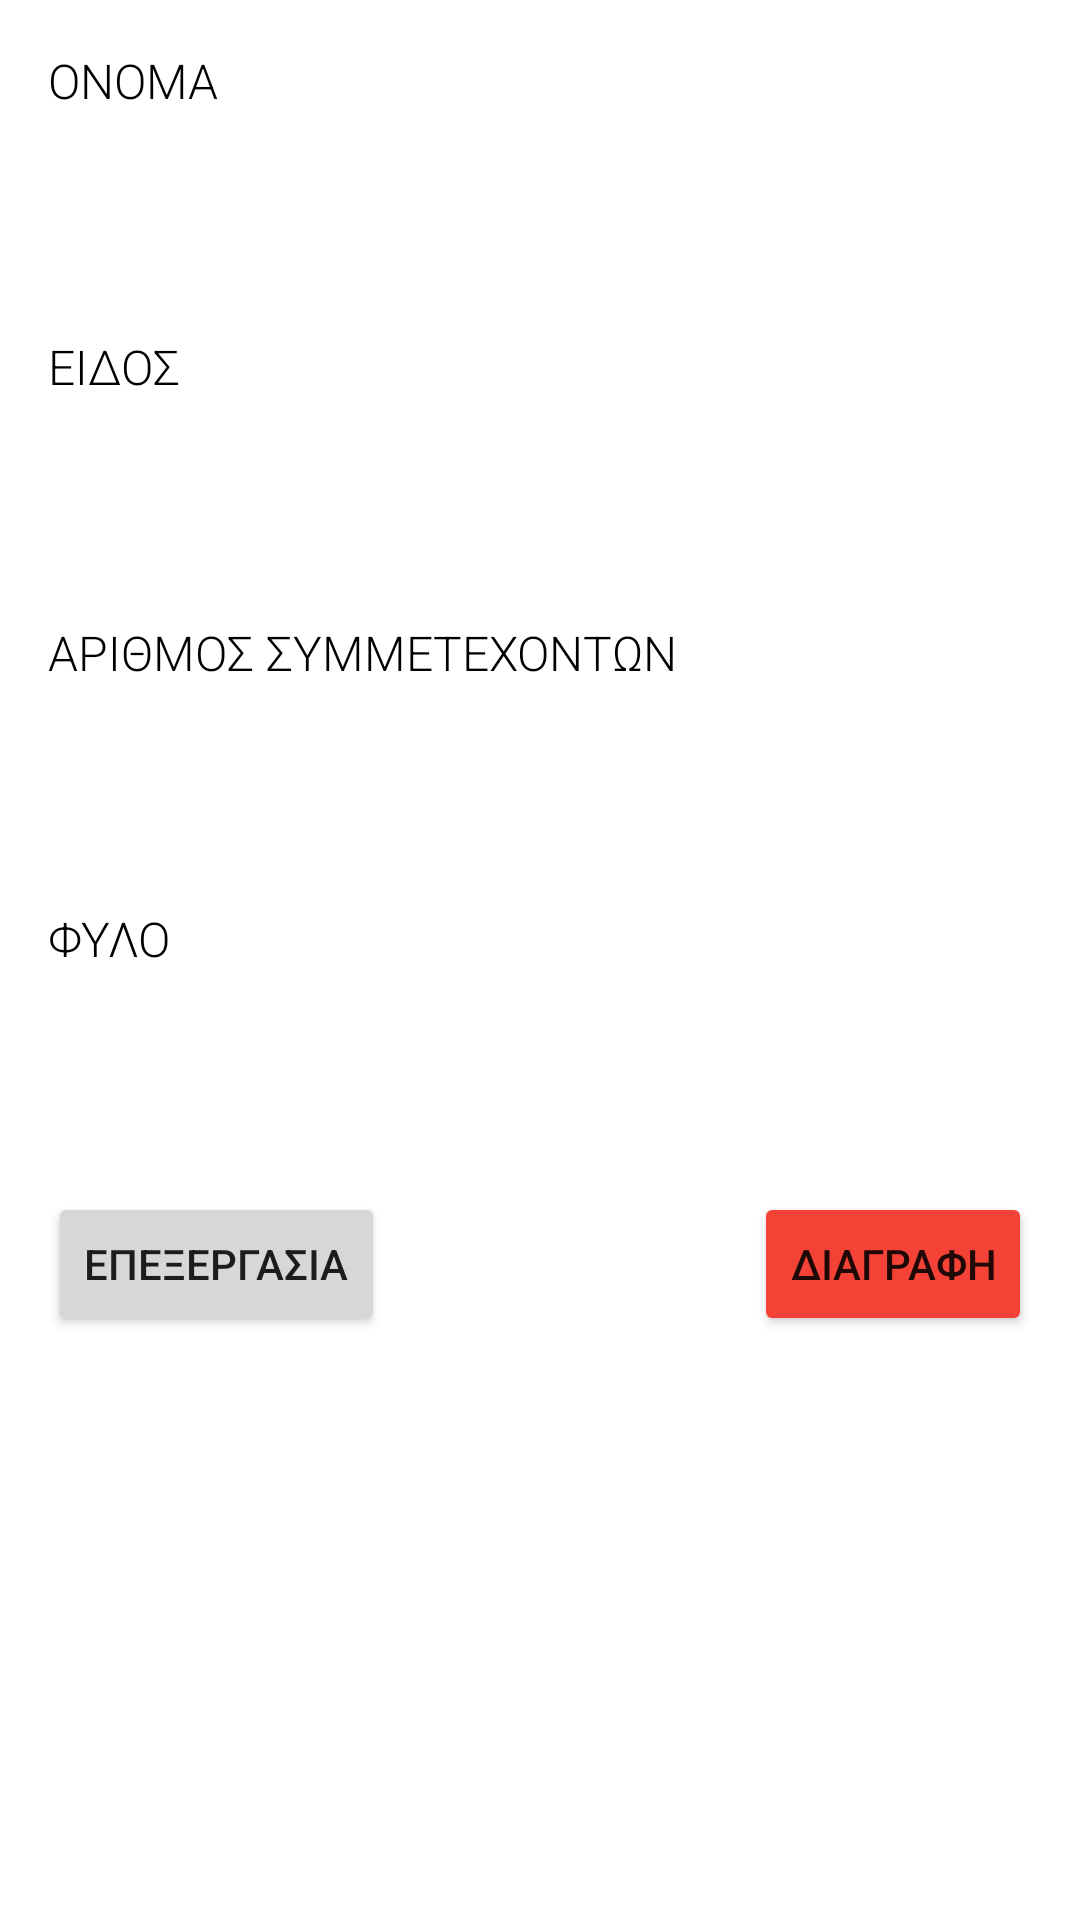

Write the Android layout XML for this screen, with the resource values it uses.
<!-- AndroidManifest.xml: application theme Theme.MyCoolSportsApp -->
<!-- res/layout/fragment_sport_info.xml -->
<?xml version="1.0" encoding="utf-8"?>
<androidx.constraintlayout.widget.ConstraintLayout xmlns:android="http://schemas.android.com/apk/res/android"
    xmlns:app="http://schemas.android.com/apk/res-auto"
    xmlns:tools="http://schemas.android.com/tools"
    style="@style/wrapper"
    android:layout_width="match_parent"
    android:layout_height="match_parent"
    android:background="#FFFFFF">

    <ScrollView
        android:layout_width="match_parent"
        android:layout_height="match_parent">

        <androidx.constraintlayout.widget.ConstraintLayout
            android:layout_width="match_parent"
            android:layout_height="match_parent">

    <TextView
        android:id="@+id/tvSportNameLabel"
        style="@style/matchDetails__title"
        android:layout_width="wrap_content"
        android:layout_height="wrap_content"
        android:text="ονομα"
        app:layout_constraintStart_toStartOf="parent"
        tools:ignore="MissingConstraints" />

    <TextView
        android:id="@+id/tvSportName"
        style="@style/matchDetails__text"
        android:layout_width="wrap_content"
        android:layout_height="wrap_content"
        android:inputType="none"
        app:layout_constraintStart_toStartOf="parent"
        app:layout_constraintTop_toBottomOf="@+id/tvSportNameLabel"
        tools:ignore="InvalidId" />


    <TextView
        android:id="@+id/tvSportTypeLabel"
        style="@style/matchDetails__title"
        android:layout_width="wrap_content"
        android:layout_height="wrap_content"
        app:layout_constraintStart_toStartOf="parent"
        app:layout_constraintTop_toBottomOf="@+id/tvSportName"
        android:text="ΕΙΔΟΣ" />

    <TextView
        android:id="@+id/tvSportType"
        style="@style/matchDetails__text"
        android:layout_width="wrap_content"
        android:layout_height="wrap_content"
        app:layout_constraintStart_toStartOf="parent"
        app:layout_constraintTop_toBottomOf="@+id/tvSportTypeLabel" />

    <TextView
        android:id="@+id/tvSportParticipantsLabel"
        style="@style/matchDetails__title"
        android:layout_width="wrap_content"
        android:layout_height="wrap_content"
        app:layout_constraintStart_toStartOf="parent"
        app:layout_constraintTop_toBottomOf="@+id/tvSportType"
        android:text="ΑΡΙΘΜΟΣ ΣΥΜΜΕΤΕΧΟΝΤΩΝ" />

    <TextView
        android:id="@+id/tvSportParticipants"
        style="@style/matchDetails__text"
        android:layout_width="wrap_content"
        android:layout_height="wrap_content"
        app:layout_constraintStart_toStartOf="parent"
        app:layout_constraintTop_toBottomOf="@+id/tvSportParticipantsLabel" />


    <TextView
        android:id="@+id/tvSportGenderLabel"
        style="@style/matchDetails__title"
        android:layout_width="wrap_content"
        android:layout_height="wrap_content"
        app:layout_constraintStart_toStartOf="parent"
        app:layout_constraintTop_toBottomOf="@+id/tvSportParticipants"
        android:text="ΦΥΛΟ" />

    <TextView
        android:id="@+id/tvSportGender"
        style="@style/matchDetails__text"
        android:layout_width="wrap_content"
        android:layout_height="wrap_content"
        app:layout_constraintStart_toStartOf="parent"
        app:layout_constraintTop_toBottomOf="@+id/tvSportGenderLabel" />

    <Button
        android:id="@+id/btEditSport"
        android:layout_width="wrap_content"
        android:layout_height="wrap_content"
        android:layout_marginTop="40dp"
        android:text="ΕΠΕΞΕΡΓΑΣΙΑ"
        app:layout_constraintStart_toStartOf="parent"
        app:layout_constraintTop_toBottomOf="@+id/tvSportGender" />

    <Button
        android:id="@+id/btDeleteSport"
        android:layout_width="wrap_content"
        android:layout_height="wrap_content"
        android:layout_marginTop="40dp"
        android:text="ΔΙΑΓΡΑΦΗ"
        app:backgroundTint="@color/red"
        app:layout_constraintEnd_toEndOf="parent"
        app:layout_constraintTop_toBottomOf="@+id/tvSportGender" />

</androidx.constraintlayout.widget.ConstraintLayout>

    </ScrollView>




</androidx.constraintlayout.widget.ConstraintLayout>
<!-- resources referenced by this layout -->
<resources>
  <color name="red">#F44336</color>
  <style name="matchDetails__text" parent="TextAppearance.AppCompat">
          <item name="android:fontFamily">sans-serif-medium</item>
          <item name="android:textSize">16dp</item>
          <item name="android:textStyle">normal</item>
          <item name="android:layout_marginTop">7dp</item>
      </style>
  <style name="matchDetails__title" parent="TextAppearance.AppCompat">
          <item name="android:fontFamily">sans-serif-light</item>
          <item name="android:textSize">16dp</item>
          <item name="android:textColor">@color/black</item>
          <item name="android:textStyle">normal</item>
          <item name="android:textAllCaps">true</item>
          <item name="android:paddingBottom">5dp</item>
          <item name="android:layout_marginTop">40dp</item>
      </style>
  <style name="wrapper" parent="TextAppearance.AppCompat">
          <item name="android:padding">16dp</item>
      </style>
  <style name="Theme.MyCoolSportsApp" parent="Theme.MaterialComponents.DayNight.DarkActionBar">
          
          <item name="colorPrimary">@color/cyan_200</item>
          <item name="colorPrimaryVariant">@color/cyan_700</item>
          <item name="colorOnPrimary">@color/white</item>
          
          <item name="colorSecondary">@color/teal_200</item>
          <item name="colorSecondaryVariant">@color/teal_700</item>
          <item name="colorOnSecondary">@color/black</item>
          
          <item name="android:statusBarColor" tools:targetApi="l">?attr/colorPrimaryVariant</item>
          
      </style>
  <color name="black">#FF000000</color>
  <color name="cyan_200">#34A0A4</color>
  <color name="cyan_700">#466F70</color>
  <color name="white">#FFFFFFFF</color>
  <color name="teal_200">#FF03DAC5</color>
  <color name="teal_700">#FF018786</color>
</resources>
